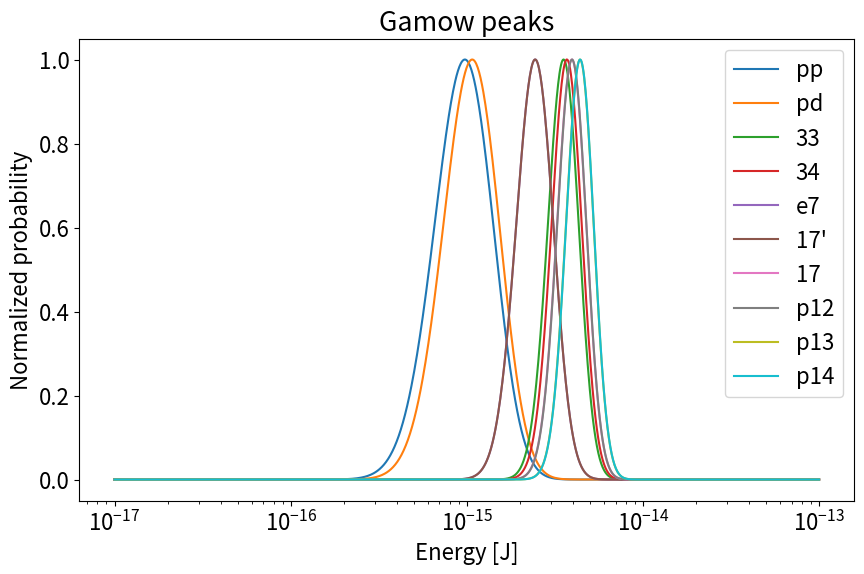

This figure's Python source:
import numpy as np
import matplotlib.pyplot as plt
import scipy.constants as const

plt.rcParams['font.size'] = 16 # font size of plots

# defining physical constants
e = const.e                     # elementary change [C]
epsilon_0 = const.epsilon_0     # vacuum permittivity [F/m]
h = const.h                     # Planck constant [J/Hz]
k_B = const.k                   # Boltzmann constant [J/K]
mu = const.m_u                  # atomic mass unit [kg]


def gamow(m_i, m_k, Z_i, Z_k, E):
    """
    Computing the Gamow peak for two element types i and k at a given temperature T in
    an energy range E.

    m_i = mass of element type i [kg]
    m_k = mass of element type k [kg]
    Z_i = atomic number of element type i
    Z_k = atomic number of element type k
    E = energy interval [J]
    """
    T = 1.57e7 # solar temperature [K]

    m = (m_i*m_k) / (m_i + m_k) # reduced mass

    # exponential functions lambda (proportionality function) and sgima (cross section)
    lmbda = np.exp(-E/(k_B*T))
    sigma = np.exp(-np.sqrt(m/(2*E)) * (Z_i*Z_k*e**2*np.pi) / (epsilon_0*h))

    # finding the peak (maximum value) from the combination of the exponential
    gamow = lmbda*sigma
    peak = gamow[np.where(gamow == np.max(gamow))[0][0]]

    return gamow  / peak # normalized Gamow peak

n = 1000
E = np.logspace(-17, -13, n) # energy interval [J]

# element masses
m_H = 1.007825*mu           # Hydrogen [kg]
m_D2 = 2.014*mu             # Deuterium [kg]
m_He3 = 3.0160*mu           # Helium 3 [kg]
m_He4 = 4.0026*mu           # Helium 4 [kg]
m_Be7 = 7.01693*mu		    # Beryllium 7 [kg]
m_Be8 = 8.00531*mu		    # Beryllium 8 [kg]
m_Li7 = 7.016004*mu	        # Lithium 7 [kg]

m_C12 = 12*mu				# Carbon 12 mass [kg]
m_C13 = 13.00336*mu			# Carbon 13 mass [kg]
m_N13 = 13.00574*mu			# Nitrogen 13 mass [kg]
m_N14 = 14.00307*mu			# Nitrogen 14 mass [kg]
m_N15 = 15.00109*mu			# Nitrogen 15 mass [kg]

# atomic numbers
Z_H = 1     # helium
Z_He = 2    # helium
Z_Be = 3    # beryllium
Z_Li = 3    # lithium

Z_C = 6     # carbon
Z_N = 7     # nitrogen
Z_O = 8     # oxygen

# calculating gamow peaks for all reactions of the PP chain and CNO cycle
gamows = np.zeros((10, n))
PP0_1 = gamow(m_H, m_H, Z_H, Z_H, E); gamows[0] = PP0_1
PP0_2 = gamow(m_D2, m_H, Z_H, Z_H, E); gamows[1] = PP0_2

PP1 = gamow(m_He3, m_He3, Z_He, Z_He, E); gamows[2] = PP1

PP2_1 = gamow(m_He3, m_He4, Z_He, Z_He, E); gamows[3] = PP2_1
PP2_2 = gamow(m_Li7, m_H, Z_Li, Z_H, E); gamows[4] = PP2_2

PP3 = gamow(m_Be7, m_H, Z_Be, Z_H, E); gamows[5] = PP3

CNO_1 = gamow(m_C12, m_H, Z_C, Z_H, E); gamows[6] = CNO_1
CNO_2 = gamow(m_C13, m_H, Z_C, Z_H, E); gamows[7] = CNO_2
CNO_3 = gamow(m_N14, m_H, Z_N, Z_H, E); gamows[8] = CNO_3
CNO_4 = gamow(m_N15, m_H, Z_N, Z_H, E); gamows[9] = CNO_4

plt.figure(figsize=(10, 6))

for i in range(10):
    plt.plot(E, gamows[i, :])

labels = ["pp", "pd", "33", "34", "e7", "17'", "17", "p12", "p13", "p14", "p15"]
plt.xlabel('Energy [J]')
plt.ylabel('Normalized probability')
plt.xscale('log')
plt.legend(labels)
plt.title("Gamow peaks")
plt.savefig("gamow2.png")
plt.show()
